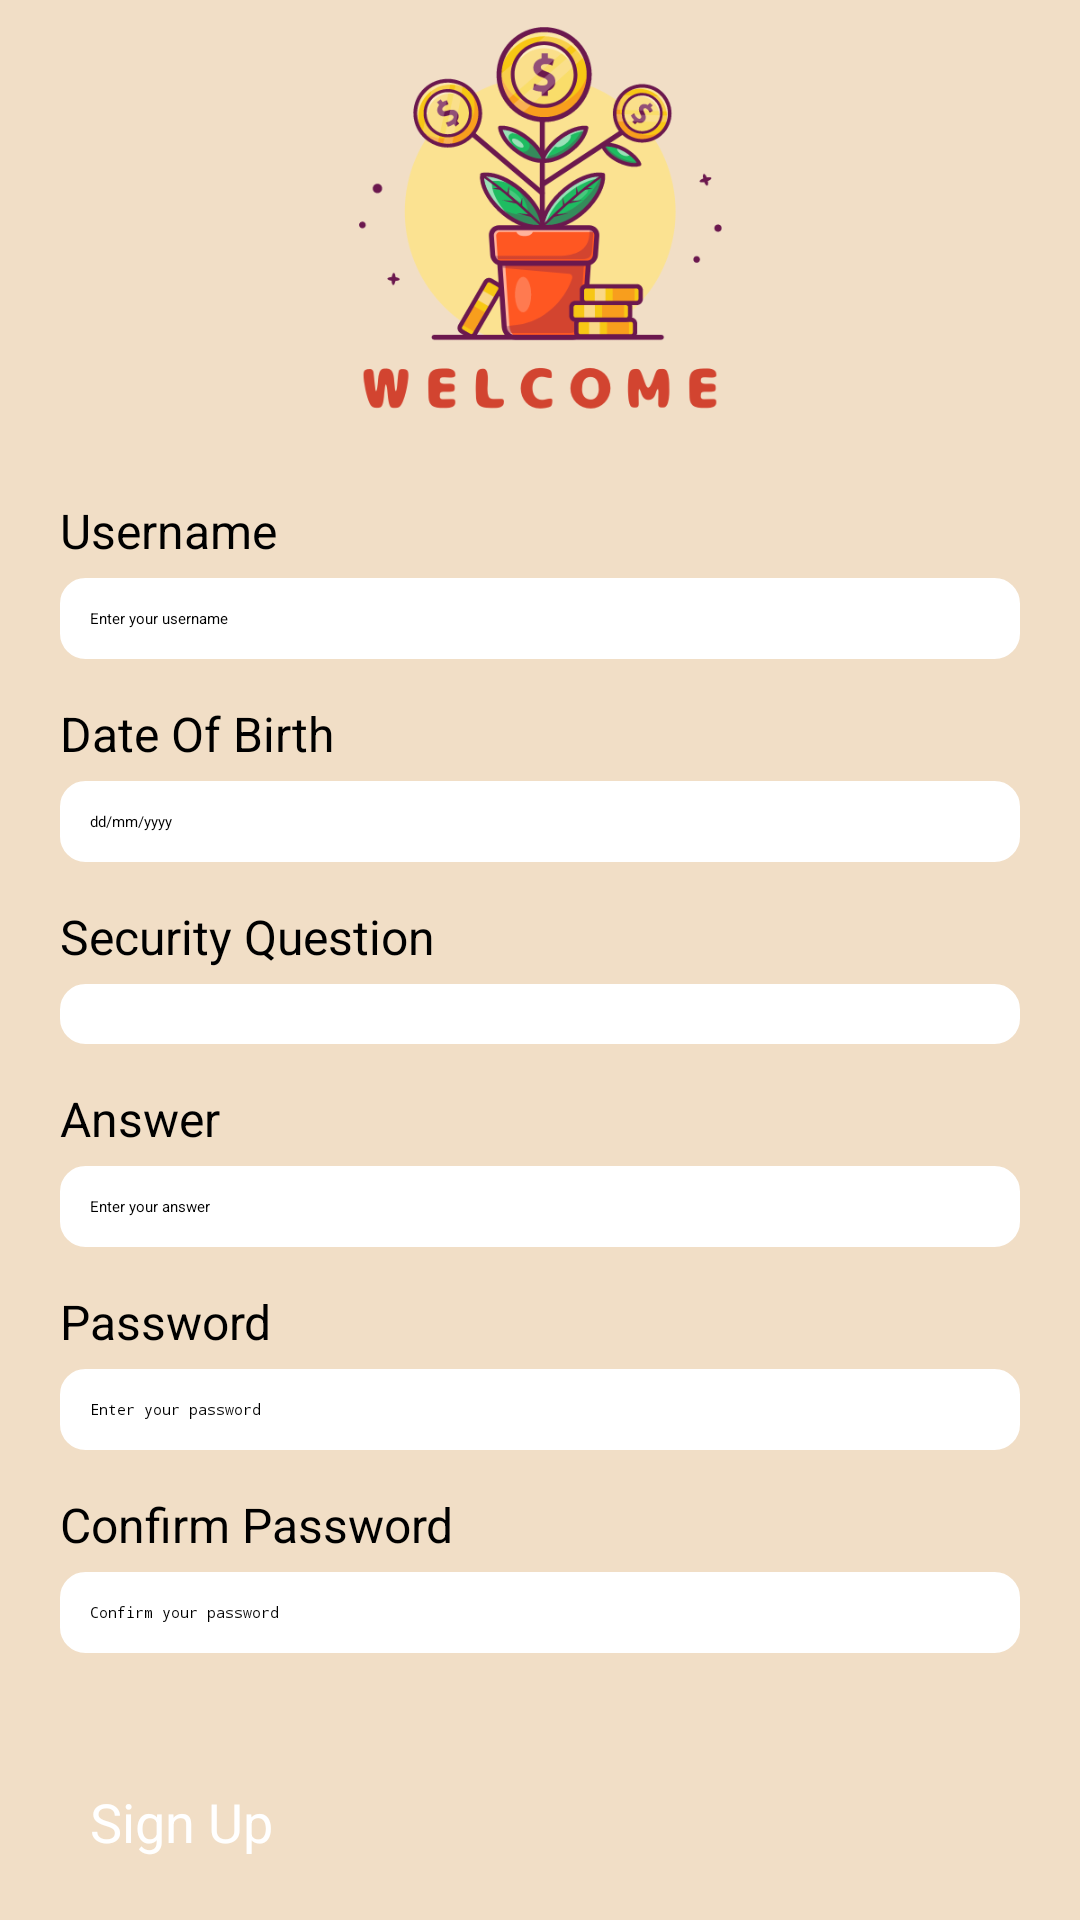

Write the Android layout XML for this screen, with the resource values it uses.
<!-- AndroidManifest.xml: application theme Theme.MyMoney -->
<!-- res/layout/activity_signup.xml -->
<?xml version="1.0" encoding="utf-8"?>
<LinearLayout xmlns:android="http://schemas.android.com/apk/res/android"
    android:layout_width="match_parent"
    android:layout_height="match_parent"
    android:orientation="vertical"
    android:background="@color/lightOrange"
    android:gravity="center_horizontal">

    
    <View
        android:layout_width="match_parent"
        android:layout_height="0dp"
        android:layout_weight="1" />

    
    <ImageView
        android:id="@+id/img_lock"
        android:layout_width="150dp"
        android:layout_height="150dp"
        android:src="@drawable/lock"
        android:layout_marginBottom="16dp" />

    
    <LinearLayout
        android:layout_width="match_parent"
        android:layout_height="wrap_content"
        android:orientation="vertical"
        android:paddingLeft="20dp"
        android:paddingRight="20dp"
        android:paddingBottom="0dp">

        
        <TextView
            android:layout_width="wrap_content"
            android:layout_height="wrap_content"
            android:text="Username"
            android:textSize="16sp"
            android:textColor="@color/black"
             />
        <EditText
            android:id="@+id/et_username"
            android:layout_width="match_parent"
            android:layout_height="wrap_content"
            android:hint="Enter your username"
            android:padding="10dp"
            android:layout_marginTop="5dp"
            android:background="@drawable/edit_text_bg"
            android:layout_marginBottom="14dp"/>

        
        <TextView
            android:layout_width="wrap_content"
            android:layout_height="wrap_content"
            android:text="Date Of Birth"
            android:textSize="16sp"
            android:textColor="@color/black"
           />
        <EditText
            android:id="@+id/et_dob"
            android:layout_width="match_parent"
            android:layout_height="wrap_content"
            android:hint="dd/mm/yyyy"
            android:padding="10dp"
            android:layout_marginTop="5dp"
            android:background="@drawable/edit_text_bg"
            android:layout_marginBottom="14dp"/>

        
        <TextView
            android:layout_width="wrap_content"
            android:layout_height="wrap_content"
            android:text="Security Question"
            android:textSize="16sp"
            android:textColor="@color/black"
            android:layout_marginBottom="0dp" />
        <Spinner
            android:id="@+id/spinner_security_question"
            android:layout_width="match_parent"
            android:layout_height="wrap_content"
            android:padding="10dp"
            android:layout_marginTop="5dp"
            android:layout_marginBottom="14dp"
            android:background="@drawable/edit_text_bg"/>

        
        <TextView
            android:layout_width="wrap_content"
            android:layout_height="wrap_content"
            android:text="Answer"
            android:textSize="16sp"
            android:textColor="@color/black"
             />
        <EditText
            android:id="@+id/et_answer"
            android:layout_width="match_parent"
            android:layout_height="wrap_content"
            android:hint="Enter your answer"
            android:padding="10dp"
            android:layout_marginTop="5dp"
            android:background="@drawable/edit_text_bg"
            android:layout_marginBottom="14dp"/>

        
        <TextView
            android:layout_width="wrap_content"
            android:layout_height="wrap_content"
            android:text="Password"
            android:textSize="16sp"
            android:textColor="@color/black"
             />
        <EditText
            android:id="@+id/et_password"
            android:layout_width="match_parent"
            android:layout_height="wrap_content"
            android:hint="Enter your password"
            android:inputType="textPassword"
            android:padding="10dp"
            android:layout_marginTop="5dp"
            android:background="@drawable/edit_text_bg"
            android:layout_marginBottom="14dp"/>

        
        <TextView
            android:layout_width="wrap_content"
            android:layout_height="wrap_content"
            android:text="Confirm Password"
            android:textSize="16sp"
            android:textColor="@color/black"
             />
        <EditText
            android:id="@+id/et_confirm_password"
            android:layout_width="match_parent"
            android:layout_height="wrap_content"
            android:hint="Confirm your password"
            android:inputType="textPassword"
            android:padding="10dp"
            android:layout_marginTop="5dp"
            android:background="@drawable/edit_text_bg"
            android:layout_marginBottom="14dp"/>
    </LinearLayout>

    
    <Button
        android:id="@+id/btn_sign_up"
        android:layout_width="match_parent"
        android:layout_height="wrap_content"
        android:text="Sign Up"
        android:layout_margin="20dp"
        android:padding="10dp"
        android:backgroundTint="@color/black"
        android:textColor="@color/white"
        android:textSize="18sp" />

    
    <LinearLayout
        android:layout_width="match_parent"
        android:layout_height="wrap_content"
        android:orientation="horizontal"
        android:gravity="center">

        <TextView
            android:id="@+id/tv_have_account"
            android:layout_width="wrap_content"
            android:layout_height="wrap_content"
            android:text="Already have an account?"
            android:textColor="@color/black"
            android:textSize="16sp"/>

        <TextView
            android:id="@+id/tv_sign_in"
            android:layout_width="wrap_content"
            android:layout_height="wrap_content"
            android:text=" Sign In"
            android:textColor="@color/orange"
            android:textSize="16sp"
            android:textStyle="bold" />
    </LinearLayout>

    
    <View
        android:layout_width="match_parent"
        android:layout_height="0dp"
        android:layout_weight="1" />
</LinearLayout>
<!-- resources referenced by this layout -->
<resources>
  <color name="black">#FF000000</color>
  <color name="lightOrange">#F1DEC6</color>
  <color name="orange">#d24430</color>
  <color name="white">#FFFFFFFF</color>
  <!-- drawable edit_text_bg (drawable) -->
  <?xml version="1.0" encoding="utf-8"?>
  <shape xmlns:android="http://schemas.android.com/apk/res/android"
      android:shape="rectangle">
  
      
      <corners android:radius="8dp" />
  
      
      <solid android:color="@color/white" />
  
      
      <stroke
          android:width="1dp"
          android:color="@color/white" /> 
  
      
      <padding
          android:left="8dp"
          android:top="8dp"
          android:right="8dp"
          android:bottom="8dp" />
  </shape>
  <!-- drawable lock: png bitmap (drawable, 56710 bytes) -->
</resources>
